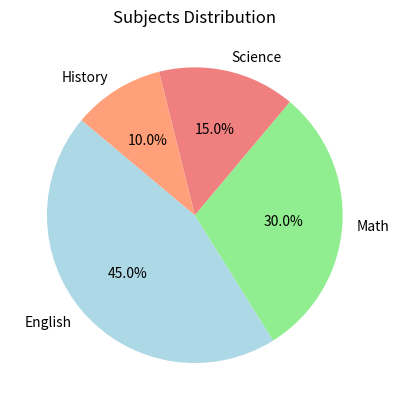

The matplotlib source for this figure:
import matplotlib.pyplot as plt

labels = ['English', 'Math', 'Science', 'History']
sizes = [45, 30, 15, 10]

plt.clf()
plt.pie(sizes, labels = labels, autopct = '%1.1f%%',
        startangle = 140, colors = ['lightblue', 'lightgreen',
                                    'lightcoral', 'lightsalmon'])

plt.title("Subjects Distribution")
plt.show()
